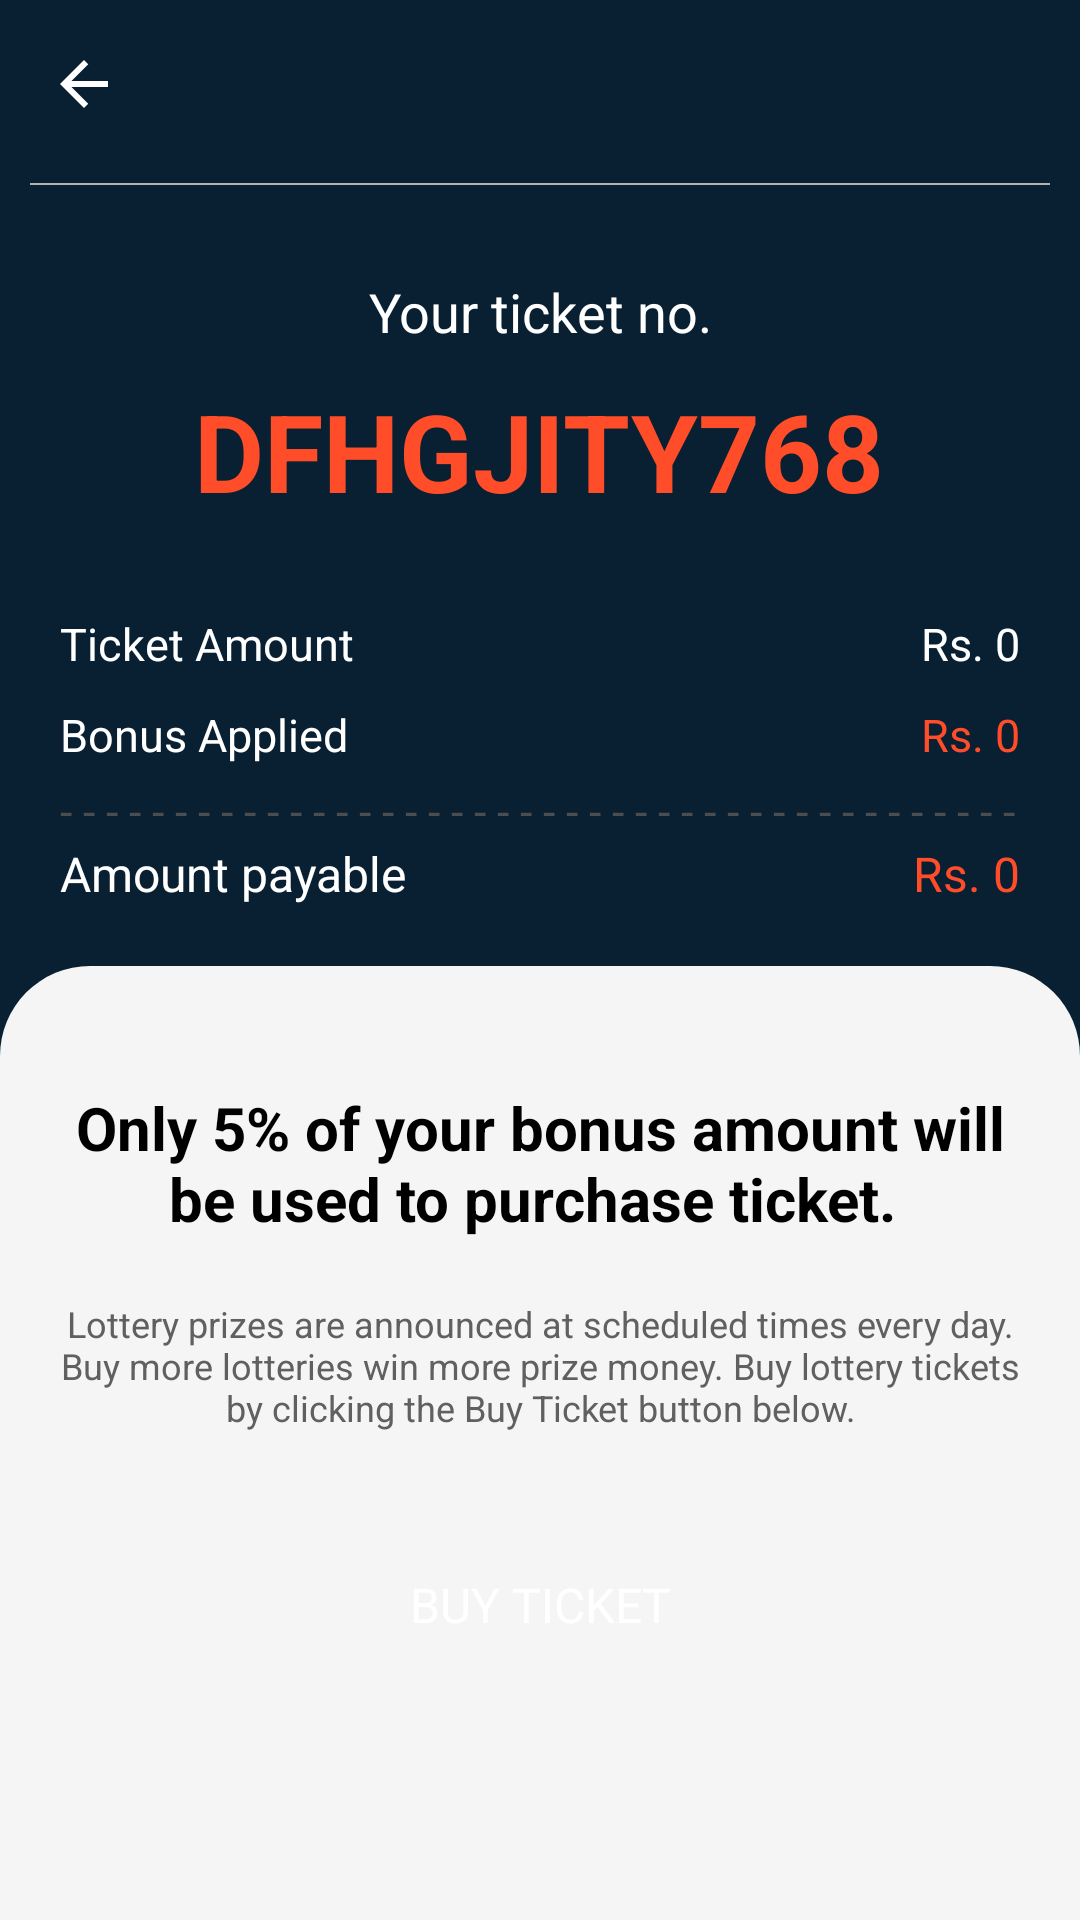

This screen was rendered from an Android layout file. Write that file and the resources it references.
<!-- AndroidManifest.xml: application theme AppTheme.MegaLotto -->
<!-- res/layout/activity_payment.xml -->
<?xml version="1.0" encoding="utf-8"?>
<androidx.core.widget.NestedScrollView xmlns:android="http://schemas.android.com/apk/res/android"
    xmlns:app="http://schemas.android.com/apk/res-auto"
    android:layout_width="match_parent"
    android:layout_height="match_parent"
    android:layout_alignParentTop="true"
    android:fillViewport="true">

    <LinearLayout
        android:layout_width="match_parent"
        android:layout_height="wrap_content"
        android:background="@color/colorPrimary"
        android:orientation="vertical">

        <androidx.appcompat.widget.Toolbar
            android:id="@+id/toolbar"
            android:layout_width="match_parent"
            android:layout_height="?attr/actionBarSize"
            android:background="@color/colorPrimary"
            android:theme="@style/AppTheme.AppBarOverlay"
            app:navigationIcon="@drawable/ic_arrow_back_black_24"
            app:popupTheme="@style/AppTheme.PopupOverlay"
            app:titleTextColor="@color/white" />

        <View
            android:layout_width="match_parent"
            android:layout_height="0.5dp"
            android:layout_marginStart="10dp"
            android:layout_marginTop="5dp"
            android:layout_marginEnd="10dp"
            android:background="@color/grey_010" />

        <LinearLayout
            android:layout_width="match_parent"
            android:layout_height="wrap_content"
            android:gravity="center"
            android:orientation="vertical"
            android:padding="20dp">

            <TextView
                android:layout_width="match_parent"
                android:layout_height="wrap_content"
                android:layout_gravity="center"
                android:layout_marginTop="10dp"
                android:layout_marginBottom="5dp"
                android:gravity="center"
                android:text="Your ticket no."
                android:textColor="@color/colorTextWhite"
                android:textSize="18sp"
                android:textStyle="normal" />

            <TextView
                android:id="@+id/ticketNoTxt"
                android:layout_width="wrap_content"
                android:layout_height="wrap_content"
                android:layout_marginTop="5dp"
                android:layout_marginBottom="10dp"
                android:text="DFHGJITY768"
                android:textColor="@color/colorAccent"
                android:textSize="36sp"
                android:textStyle="bold" />

            <LinearLayout
                android:layout_width="match_parent"
                android:layout_height="wrap_content"
                android:layout_marginTop="20dp"
                android:layout_marginBottom="5dp"
                android:orientation="horizontal">

                <TextView
                    android:layout_width="match_parent"
                    android:layout_height="wrap_content"
                    android:layout_weight="1"
                    android:text="Ticket Amount"
                    android:textColor="@color/white"
                    android:textSize="15sp"
                    android:textStyle="normal" />

                <TextView
                    android:id="@+id/amountTxt"
                    android:layout_width="match_parent"
                    android:layout_height="wrap_content"
                    android:layout_weight="2"
                    android:gravity="end"
                    android:text="Rs. 0"
                    android:textColor="@color/white"
                    android:textSize="15sp"
                    android:textStyle="normal" />
            </LinearLayout>

            <LinearLayout
                android:layout_width="match_parent"
                android:layout_height="wrap_content"
                android:layout_marginTop="5dp"
                android:layout_marginBottom="5dp"
                android:orientation="horizontal">

                <TextView
                    android:layout_width="match_parent"
                    android:layout_height="wrap_content"
                    android:layout_weight="1"
                    android:text="Bonus Applied"
                    android:textColor="@color/white"
                    android:textSize="15sp"
                    android:textStyle="normal" />

                <TextView
                    android:id="@+id/bonusTxt"
                    android:layout_width="match_parent"
                    android:layout_height="wrap_content"
                    android:layout_weight="2"
                    android:gravity="end"
                    android:text="Rs. 0"
                    android:textColor="@color/colorAccent"
                    android:textSize="15sp"
                    android:textStyle="normal" />
            </LinearLayout>

            <TextView
                android:layout_width="match_parent"
                android:layout_height="wrap_content"
                android:ellipsize="none"
                android:singleLine="true"
                android:textSize="15sp"
                android:text="- - - - - - - - - - - - - - - - - - - - - - - - - - - - - - - - - - - - - - - - - - - - - - - - - - - - - -"
                android:textColor="@color/colorTextOffWhite" />

            <LinearLayout
                android:layout_width="match_parent"
                android:layout_height="wrap_content"
                android:orientation="horizontal">

                <TextView
                    android:layout_width="match_parent"
                    android:layout_height="wrap_content"
                    android:layout_weight="1"
                    android:text="Amount payable"
                    android:textColor="@color/colorTextWhite"
                    android:textSize="16sp"
                    android:textStyle="normal" />

                <TextView
                    android:id="@+id/payTxt"
                    android:layout_width="match_parent"
                    android:layout_height="wrap_content"
                    android:layout_weight="2"
                    android:gravity="end"
                    android:text="Rs. 0"
                    android:textColor="@color/colorAccent"
                    android:textSize="16sp"
                    android:textStyle="normal" />
            </LinearLayout>
        </LinearLayout>

        <View
            android:layout_width="match_parent"
            android:layout_height="50dp"
            android:background="@drawable/bg_half_gray" />

        <LinearLayout
            android:layout_width="match_parent"
            android:layout_height="match_parent"
            android:layout_marginTop="-10dp"
            android:background="@color/main_bg"
            android:orientation="vertical">

            <TextView
                android:id="@+id/noteTxt"
                android:layout_width="match_parent"
                android:layout_height="wrap_content"
                android:layout_marginStart="20dp"
                android:layout_marginEnd="20dp"
                android:layout_marginBottom="20dp"
                android:text="Only 5% of your bonus amount will be used to purchase ticket. "
                android:textAlignment="center"
                android:textColor="@color/black"
                android:textSize="20sp"
                android:textStyle="bold" />

            <TextView
                android:layout_width="match_parent"
                android:layout_height="wrap_content"
                android:layout_marginStart="20dp"
                android:layout_marginTop="0dp"
                android:layout_marginEnd="20dp"
                android:layout_marginBottom="20dp"
                android:text="Lottery prizes are announced at scheduled times every day. Buy more lotteries win more prize money. Buy lottery tickets by clicking the Buy Ticket button below."
                android:textAlignment="center"
                android:textColor="@color/colorTextGaryDark"
                android:textSize="12sp"
                android:textStyle="normal" />

            <TextView
                android:id="@+id/textinput_error"
                android:layout_width="match_parent"
                android:layout_height="wrap_content"
                android:layout_marginTop="15dp"
                android:textColor="@color/colorPrimary"
                android:textSize="18sp"
                android:textStyle="bold"
                android:visibility="gone" />

            <TextView
                android:id="@+id/buyBtn"
                android:layout_width="wrap_content"
                android:layout_height="35dp"
                android:layout_gravity="center"
                android:layout_marginStart="20dp"
                android:layout_marginTop="20dp"
                android:layout_marginEnd="20dp"
                android:background="@drawable/bg_button_white"
                android:backgroundTint="@color/colorAccent"
                android:gravity="center"
                android:paddingStart="35dp"
                android:paddingEnd="35dp"
                android:text="Buy Ticket"
                android:textAlignment="center"
                android:textAllCaps="true"
                android:textColor="@color/colorTextWhite"
                android:textSize="16sp"
                android:textStyle="normal" />
        </LinearLayout>
    </LinearLayout>
</androidx.core.widget.NestedScrollView>
<!-- resources referenced by this layout -->
<resources>
  <color name="black">#000000</color>
  <color name="colorAccent">#FF4C29</color>
  <color name="colorPrimary">#082032</color>
  <color name="colorTextGaryDark">#606060</color>
  <color name="colorTextOffWhite">#4D4D4D</color>
  <color name="colorTextWhite">#ffffff</color>
  <color name="grey_010">#B1B1B1</color>
  <color name="main_bg">#F5F5F5</color>
  <color name="white">#ffffff</color>
  <!-- drawable bg_half_gray (drawable) -->
  <?xml version="1.0" encoding="utf-8"?>
  <shape xmlns:android="http://schemas.android.com/apk/res/android"
      android:shape="rectangle">
      <corners
          android:topLeftRadius="30dp"
          android:topRightRadius="30dp" />
      <solid android:color="@color/main_bg" />
  </shape>
  <!-- drawable ic_arrow_back_black_24 (drawable) -->
  <?xml version="1.0" encoding="utf-8"?>
  <vector xmlns:android="http://schemas.android.com/apk/res/android"
      android:width="24dp"
      android:height="24dp"
      android:viewportWidth="24"
      android:viewportHeight="24">
      <path
          android:fillColor="#FFF"
          android:pathData="M20,11H7.83l5.59,-5.59L12,4l-8,8 8,8 1.41,-1.41L7.83,13H20v-2z" />
  </vector>
  <style name="AppTheme.AppBarOverlay">
      </style>
  <style name="AppTheme.PopupOverlay">
      </style>
  <style name="AppTheme.MegaLotto" parent="Theme.AppCompat.Light.NoActionBar">
          <item name="colorOnPrimary">@color/colorAccent</item>
          <item name="colorOnSecondary">@color/colorAccent</item>
          <item name="colorPrimary">@color/colorPrimary</item>
          <item name="colorPrimaryVariant">@color/colorPrimaryDark</item>
          <item name="colorSecondary">@color/colorPrimary</item>
          <item name="colorSecondaryVariant">@color/colorPrimaryDark</item>
          <item name="android:windowBackground">@color/main_bg</item>
          <item name="android:statusBarColor">@color/colorPrimaryDark</item>
          <item name="drawerArrowStyle">@style/DrawerArrowStyle</item>
      </style>
  <color name="colorPrimaryDark">#082032</color>
  <style name="DrawerArrowStyle" parent="Widget.AppCompat.DrawerArrowToggle">
          <item name="color">@android:color/white</item>
      </style>
</resources>
